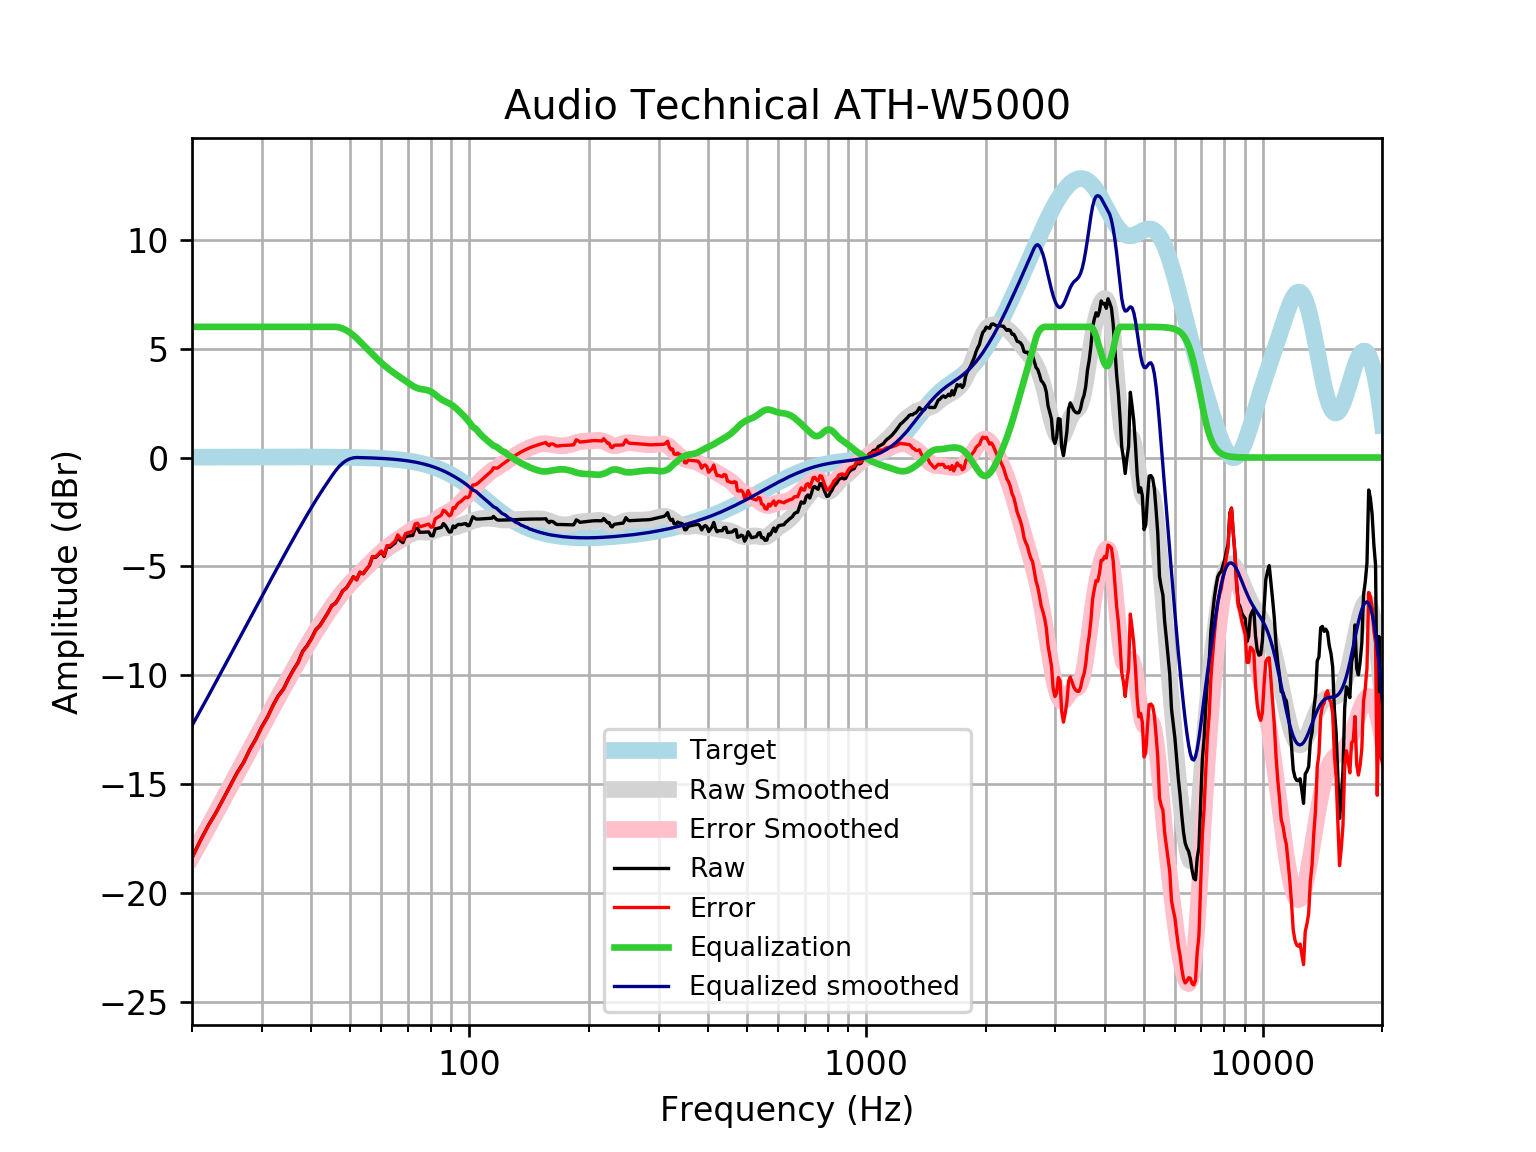

Source data for this figure (header and first rows):
frequency, raw, error, smoothed, error_smoothed, equalization, equalized_raw, equalized_smoothed, target
20, -18.37, -18.39, -18.31, -18.33, 6, -12.37, -12.31, 0.01648
21, -17.58, -17.59, -17.61, -17.63, 6.0, -11.58, -11.61, 0.01765
22, -16.88, -16.9, -16.94, -16.96, 6.0, -10.88, -10.94, 0.01876
23, -16.29, -16.31, -16.29, -16.31, 6, -10.29, -10.29, 0.01983
24, -15.65, -15.67, -15.66, -15.69, 6, -9.653, -9.665, 0.02084
25, -15.05, -15.07, -15.06, -15.08, 6, -9.046, -9.062, 0.02179
26, -14.46, -14.48, -14.48, -14.51, 6.0, -8.458, -8.482, 0.02269
27, -13.98, -14, -13.92, -13.95, 6.0, -7.981, -7.924, 0.02353
28, -13.38, -13.41, -13.39, -13.41, 6.0, -7.381, -7.387, 0.02431
29, -12.9, -12.93, -12.87, -12.9, 6, -6.904, -6.87, 0.02502
30, -12.35, -12.37, -12.37, -12.4, 6, -6.347, -6.372, 0.02566
31, -11.91, -11.94, -11.89, -11.92, 6, -5.91, -5.891, 0.02622
32, -11.37, -11.4, -11.43, -11.46, 6, -5.373, -5.429, 0.02668
33, -10.93, -10.96, -10.98, -11.01, 6, -4.933, -4.982, 0.02704
34, -10.62, -10.65, -10.55, -10.58, 6, -4.624, -4.552, 0.02728
35, -10.15, -10.18, -10.14, -10.16, 6.0, -4.154, -4.136, 0.0274
36, -9.752, -9.779, -9.736, -9.763, 6, -3.752, -3.736, 0.02739
37, -9.406, -9.434, -9.351, -9.378, 6, -3.406, -3.351, 0.02723
38, -8.895, -8.922, -8.982, -9.009, 6, -2.895, -2.982, 0.02692
39, -8.631, -8.658, -8.629, -8.656, 6.0, -2.631, -2.629, 0.02644
40, -8.306, -8.331, -8.294, -8.319, 6, -2.306, -2.294, 0.02579
41, -7.903, -7.928, -7.975, -8, 6, -1.903, -1.975, 0.02496
42, -7.71, -7.733, -7.672, -7.696, 6, -1.71, -1.672, 0.02393
43, -7.417, -7.44, -7.384, -7.407, 6, -1.417, -1.384, 0.02272
44, -7.126, -7.147, -7.111, -7.132, 6, -1.126, -1.111, 0.0213
45, -6.795, -6.815, -6.852, -6.871, 6.0, -0.7951, -0.8518, 0.01967
46, -6.68, -6.698, -6.607, -6.625, 6, -0.6802, -0.6075, 0.01783
47, -6.41, -6.426, -6.379, -6.395, 5.974, -0.4361, -0.4047, 0.01577
48, -6.106, -6.119, -6.167, -6.181, 5.92, -0.1854, -0.2473, 0.01347
49, -5.985, -5.996, -5.973, -5.984, 5.839, -0.1457, -0.1336, 0.01094
50, -5.739, -5.747, -5.795, -5.803, 5.737, -0.001707, -0.05796, 0.008144
51, -5.475, -5.481, -5.63, -5.635, 5.616, 0.1403, -0.01439, 0.00508
52, -5.613, -5.615, -5.476, -5.477, 5.477, -0.1353, 0.001774, 0.001724
53, -5.265, -5.263, -5.328, -5.326, 5.326, 0.06037, -0.001894, -0.001946
54, -5.335, -5.329, -5.183, -5.177, 5.177, -0.1582, -0.005905, -0.005958
55, -5.137, -5.127, -5.04, -5.03, 5.03, -0.1075, -0.01029, -0.01034
56, -4.965, -4.949, -4.899, -4.884, 4.884, -0.08039, -0.01508, -0.01514
57, -4.562, -4.542, -4.762, -4.742, 4.742, 0.1796, -0.02033, -0.02038
58, -4.585, -4.559, -4.63, -4.604, 4.604, 0.01871, -0.02607, -0.02611
59, -4.462, -4.43, -4.505, -4.473, 4.473, 0.01077, -0.03234, -0.03238
60, -4.327, -4.288, -4.389, -4.35, 4.35, 0.0232, -0.03921, -0.03925
61, -4.54, -4.493, -4.282, -4.235, 4.235, -0.3044, -0.04672, -0.04675
62, -4.095, -4.04, -4.183, -4.128, 4.128, 0.03309, -0.05494, -0.05496
63, -4.119, -4.055, -4.092, -4.029, 4.029, -0.09074, -0.06392, -0.06393
64, -4.021, -3.947, -4.009, -3.935, 3.935, -0.08589, -0.07372, -0.07373
65, -3.923, -3.839, -3.931, -3.847, 3.847, -0.07629, -0.0844, -0.08441
66, -3.644, -3.548, -3.859, -3.763, 3.763, 0.1188, -0.09604, -0.09603
67, -3.819, -3.71, -3.789, -3.68, 3.68, -0.1382, -0.1087, -0.1087
68, -3.907, -3.785, -3.721, -3.599, 3.599, -0.3083, -0.1224, -0.1224
69, -3.637, -3.499, -3.654, -3.517, 3.517, -0.1194, -0.1372, -0.1372
70, -3.604, -3.451, -3.59, -3.436, 3.436, -0.1679, -0.1533, -0.1533
71, -3.591, -3.42, -3.529, -3.359, 3.359, -0.232, -0.1706, -0.1706
72, -3.575, -3.386, -3.477, -3.288, 3.288, -0.2871, -0.1892, -0.1892
73, -3.258, -3.049, -3.438, -3.229, 3.229, -0.02911, -0.2092, -0.2092
74, -3.245, -3.014, -3.415, -3.184, 3.184, -0.06039, -0.2306, -0.2305
75, -3.435, -3.182, -3.407, -3.153, 3.153, -0.2816, -0.2535, -0.2534
76, -3.428, -3.15, -3.411, -3.134, 3.134, -0.2942, -0.2778, -0.2778
77, -3.423, -3.12, -3.422, -3.118, 3.118, -0.305, -0.3037, -0.3037
78, -3.42, -3.089, -3.431, -3.1, 3.1, -0.3201, -0.3312, -0.3312
79, -3.415, -3.055, -3.431, -3.071, 3.071, -0.3445, -0.3604, -0.3603
... 553 more rows
